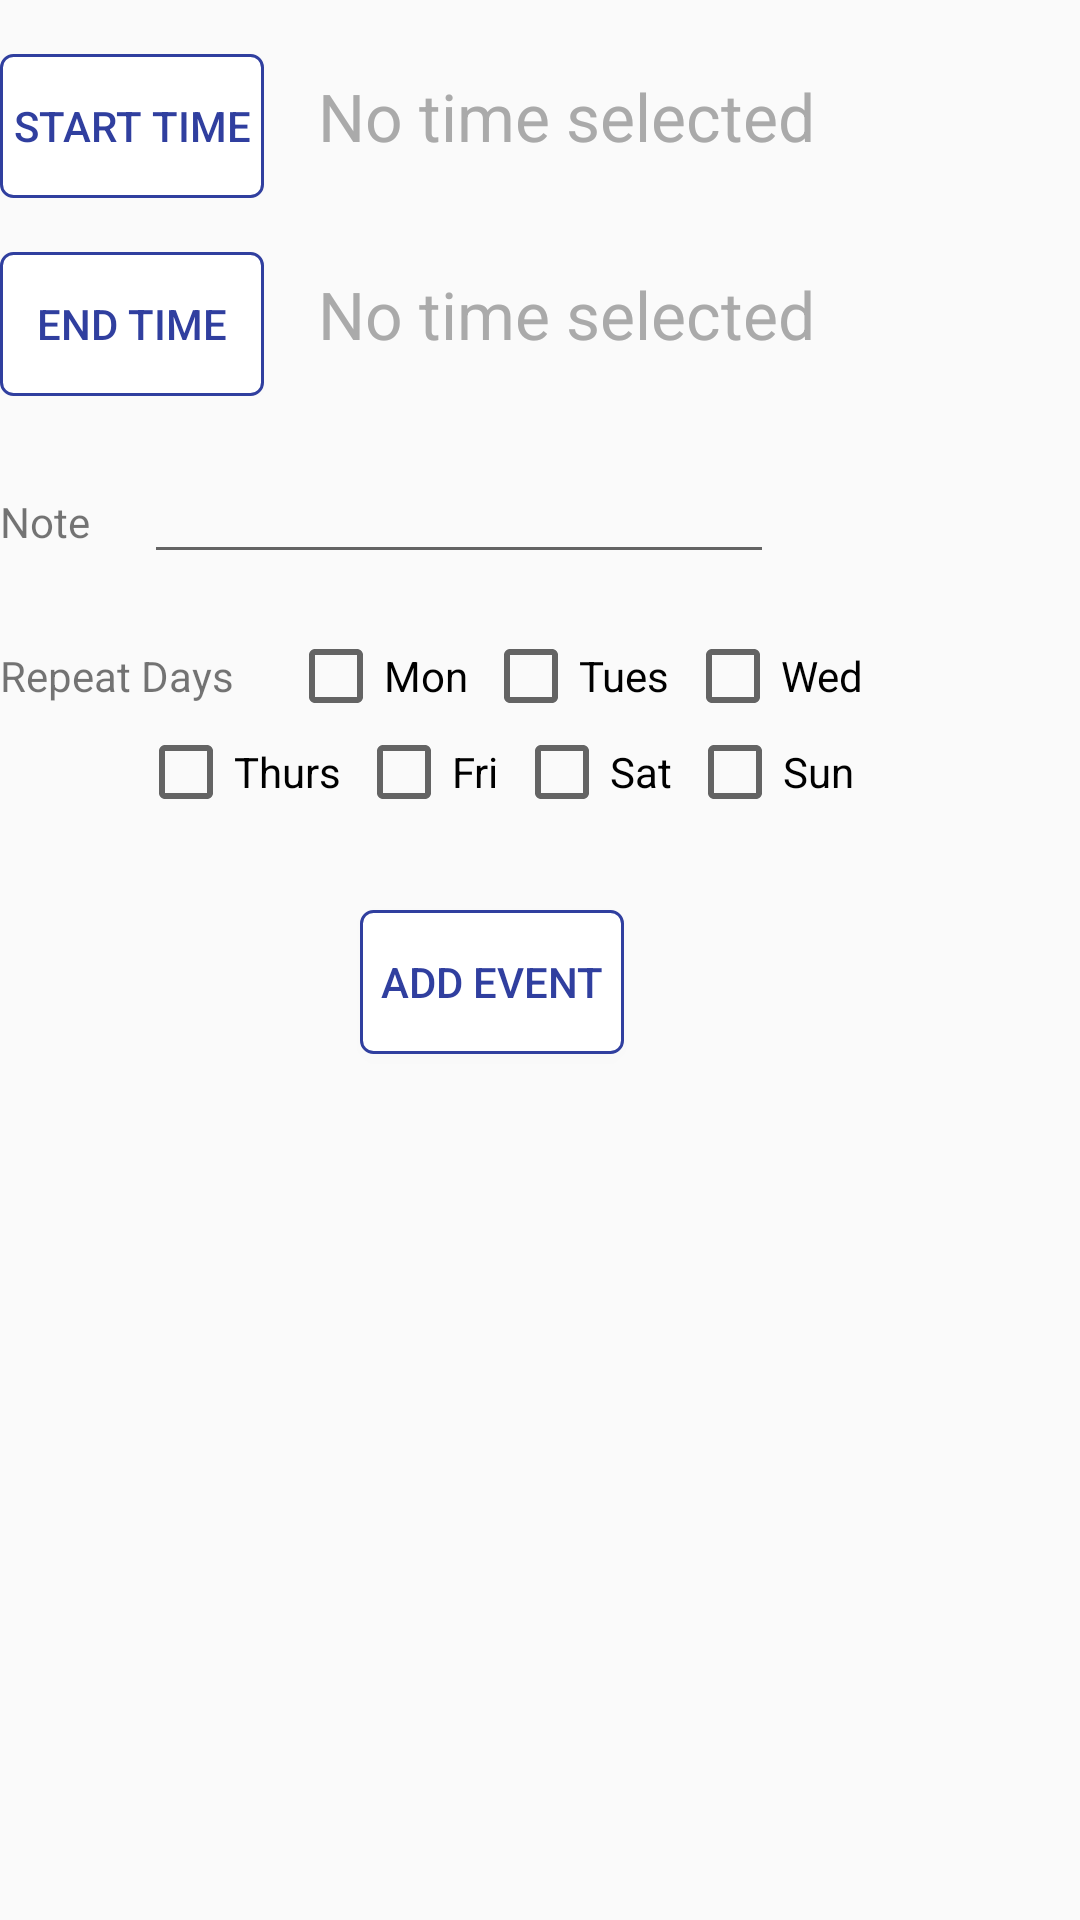

Here is an Android app screen rendered from its layout file. Give the layout XML and the strings, colors and styles it references.
<!-- AndroidManifest.xml: application theme AppTheme -->
<!-- res/layout/activity_input_repeatable.xml -->
<?xml version="1.0" encoding="utf-8"?>
<LinearLayout

    xmlns:android="http://schemas.android.com/apk/res/android"
    xmlns:tools="http://schemas.android.com/tools"
    android:layout_height="wrap_content"
    android:layout_width="wrap_content"
    android:id="@+id/repeatingEvents"
    android:layout_marginTop="18dp"
    android:orientation="vertical">


    <LinearLayout
        android:id="@+id/startTimeFields"
        android:layout_marginTop="18dp"
        android:layout_width="wrap_content"
        android:layout_height="wrap_content"
        android:orientation="horizontal" >

        <Button
            android:id="@+id/startButton"
            android:layout_width="wrap_content"
            android:layout_height="wrap_content"
            android:layout_marginRight="18dp"
            android:onClick="showStartTimePicker"
            android:text="start time"
            android:textColor="#303F9F"
            android:background="@drawable/button" />

        <TextView
            android:id="@+id/textView"
            android:layout_width="wrap_content"
            android:layout_height="wrap_content"
            android:text="No time selected"
            android:textAppearance="?android:attr/textAppearanceLarge"
            android:textColor="@android:color/darker_gray" />

    </LinearLayout>

    <LinearLayout
        android:id="@+id/endTimeFields"
        android:layout_marginTop="18dp"
        android:layout_width="wrap_content"
        android:layout_height="wrap_content"
        android:orientation="horizontal" >

        <Button
            android:id="@+id/endButton"
            android:layout_width="wrap_content"
            android:layout_height="wrap_content"
            android:layout_marginRight="18dp"
            android:onClick="showEndTimePicker"
            android:text="End time"
            android:textColor="#303F9F"
            android:background="@drawable/button" />

        <TextView
            android:id="@+id/textView3"
            android:layout_width="wrap_content"
            android:layout_height="wrap_content"
            android:text="No time selected"
            android:textAppearance="?android:attr/textAppearanceLarge"
            android:textColor="@android:color/darker_gray" />
    </LinearLayout>

    <LinearLayout
        android:id="@+id/noteFields"
        android:layout_marginTop="18dp"
        android:layout_width="wrap_content"
        android:layout_height="wrap_content"
        android:orientation="horizontal" >

        <TextView
            android:id="@+id/noteText"
            android:layout_width="wrap_content"
            android:layout_height="wrap_content"
            android:layout_marginRight="18dp"
            android:text="Note" />

        <EditText
            android:id="@+id/note"
            android:layout_width="wrap_content"
            android:layout_height="wrap_content"
            android:ems="10"
            android:inputType="text" />
    </LinearLayout>

    <LinearLayout
        android:id="@+id/repeatDayChecks"
        android:layout_marginTop="18dp"
        android:layout_width="wrap_content"
        android:layout_height="wrap_content"
        android:orientation="horizontal" >

        <TextView
            android:id="@+id/textView6"
            android:layout_width="wrap_content"
            android:layout_height="wrap_content"
            android:layout_marginRight="18dp"
            android:text="Repeat Days"
            android:textAppearance="?android:attr/textAppearanceSmall" />

        <CheckBox
            android:id="@+id/checkBoxMon"
            android:layout_width="wrap_content"
            android:layout_height="wrap_content"
            android:layout_marginRight="5dp"
            android:checked="false"
            android:text="Mon" />

        <CheckBox
            android:id="@+id/checkBoxTues"
            android:layout_width="wrap_content"
            android:layout_height="wrap_content"
            android:layout_marginRight="5dp"
            android:checked="false"
            android:text="Tues" />

        <CheckBox
            android:id="@+id/checkBoxWed"
            android:layout_width="wrap_content"
            android:layout_height="wrap_content"
            android:layout_marginRight="18dp"
            android:checked="false"
            android:text="Wed" />
    </LinearLayout>

    <LinearLayout
        android:id="@+id/repeatDayChecksTwo"
        android:layout_marginLeft="46dp"
        android:layout_width="wrap_content"
        android:layout_height="wrap_content"
        android:orientation="horizontal" >

        <CheckBox
            android:id="@+id/checkBoxThurs"
            android:layout_width="wrap_content"
            android:layout_height="wrap_content"
            android:layout_marginRight="5dp"
            android:checked="false"
            android:text="Thurs" />

        <CheckBox
            android:id="@+id/checkBoxFri"
            android:layout_width="wrap_content"
            android:layout_height="wrap_content"
            android:layout_marginRight="5dp"
            android:checked="false"
            android:text="Fri" />

        <CheckBox
            android:id="@+id/checkBoxSat"
            android:layout_width="wrap_content"
            android:layout_height="wrap_content"
            android:layout_marginRight="5dp"
            android:checked="false"
            android:text="Sat" />

        <CheckBox
            android:id="@+id/checkBoxSun"
            android:layout_width="wrap_content"
            android:layout_height="wrap_content"
            android:checked="false"
            android:text="Sun" />

    </LinearLayout>

    <Button
        android:id="@+id/submit"
        android:layout_width="wrap_content"
        android:layout_height="wrap_content"
        android:layout_marginTop= "30dp"
        android:layout_marginLeft="120dp"
        android:text="Add Event"
        android:onClick="submitEvent"

        android:singleLine="false"
        android:textColor="#303F9F"
        android:background="@drawable/button" />

</LinearLayout>
<!-- resources referenced by this layout -->
<resources>
  <!-- drawable button (drawable) -->
  <?xml version="1.0" encoding="utf-8"?>
  <shape xmlns:android="http://schemas.android.com/apk/res/android" android:shape="rectangle" >
      <corners
          android:radius="4dp"
          />
      <solid
          android:color="#FFFFFF"
          />
      <padding
          android:left="0dp"
          android:top="0dp"
          android:right="0dp"
          android:bottom="0dp"
          />
      <stroke
          android:width="1dp"
          android:color="#303F9F"
          />
  </shape>
  <style name="AppTheme" parent="Theme.AppCompat.Light.DarkActionBar">
          
          <item name="android:displayOptions">useLogo|showHome</item>
          <item name="colorPrimary">@color/colorPrimary</item>
          <item name="colorPrimaryDark">@color/colorPrimaryDark</item>
          <item name="colorAccent">@color/colorAccent</item>
      </style>
  <color name="colorPrimary">#3F51B5</color>
  <color name="colorPrimaryDark">#303F9F</color>
  <color name="colorAccent">#750048ff</color>
</resources>
